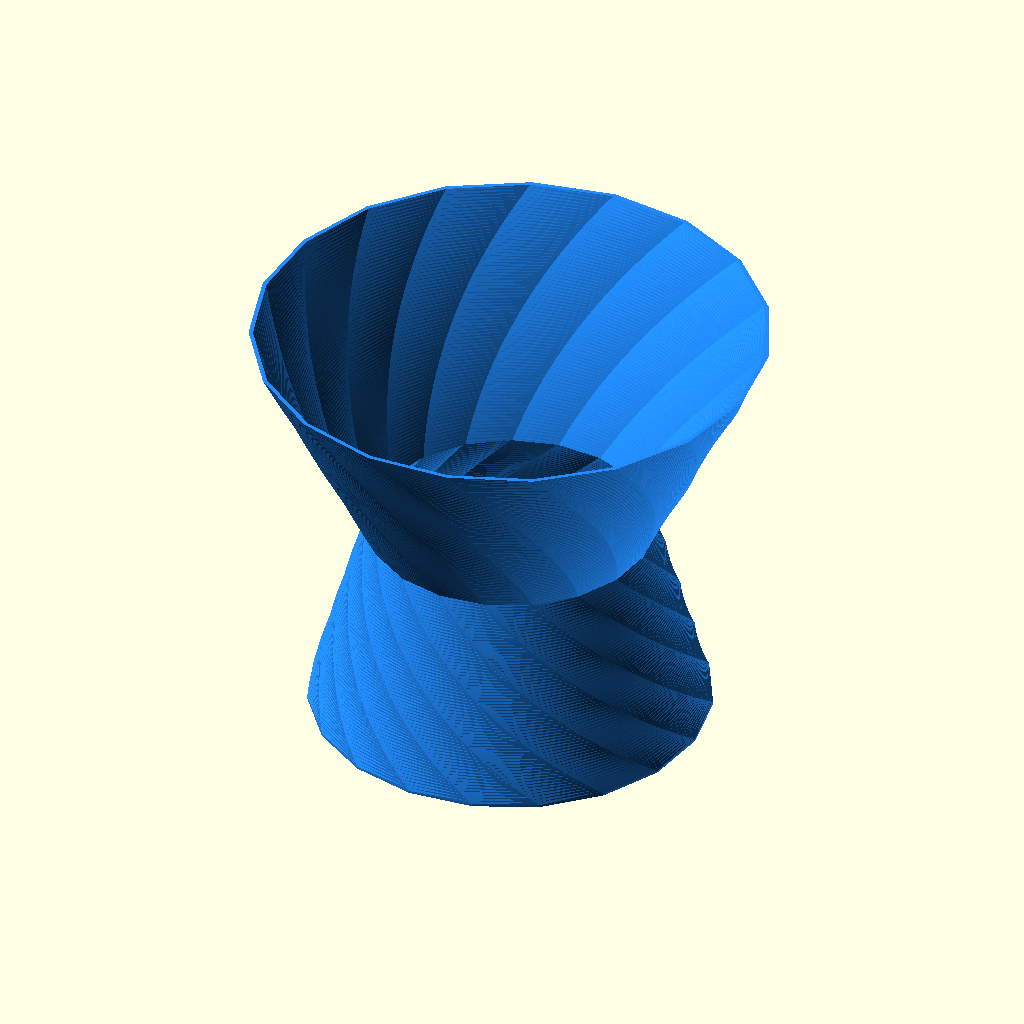
Cell 1 — every parameter at its default value.
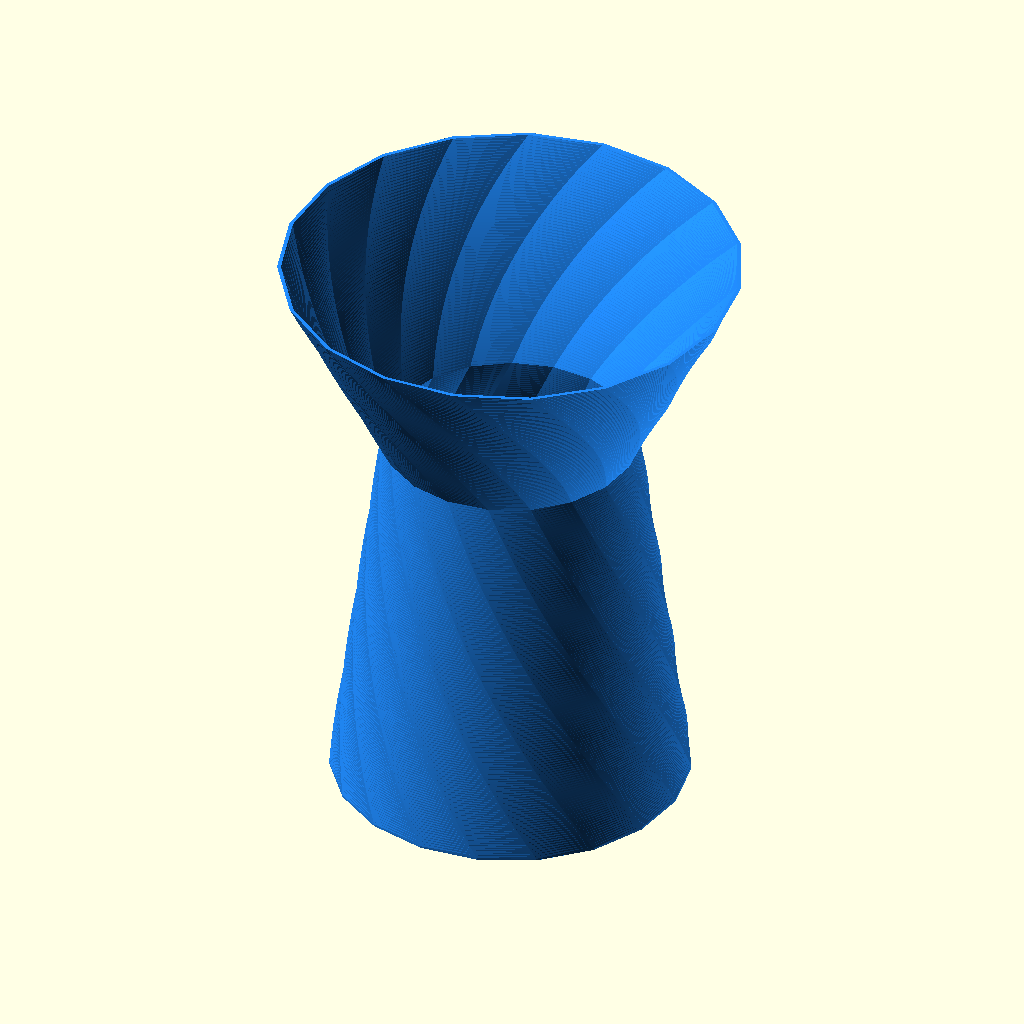
Cell 2 — h1 set to 150, the other parameters unchanged.
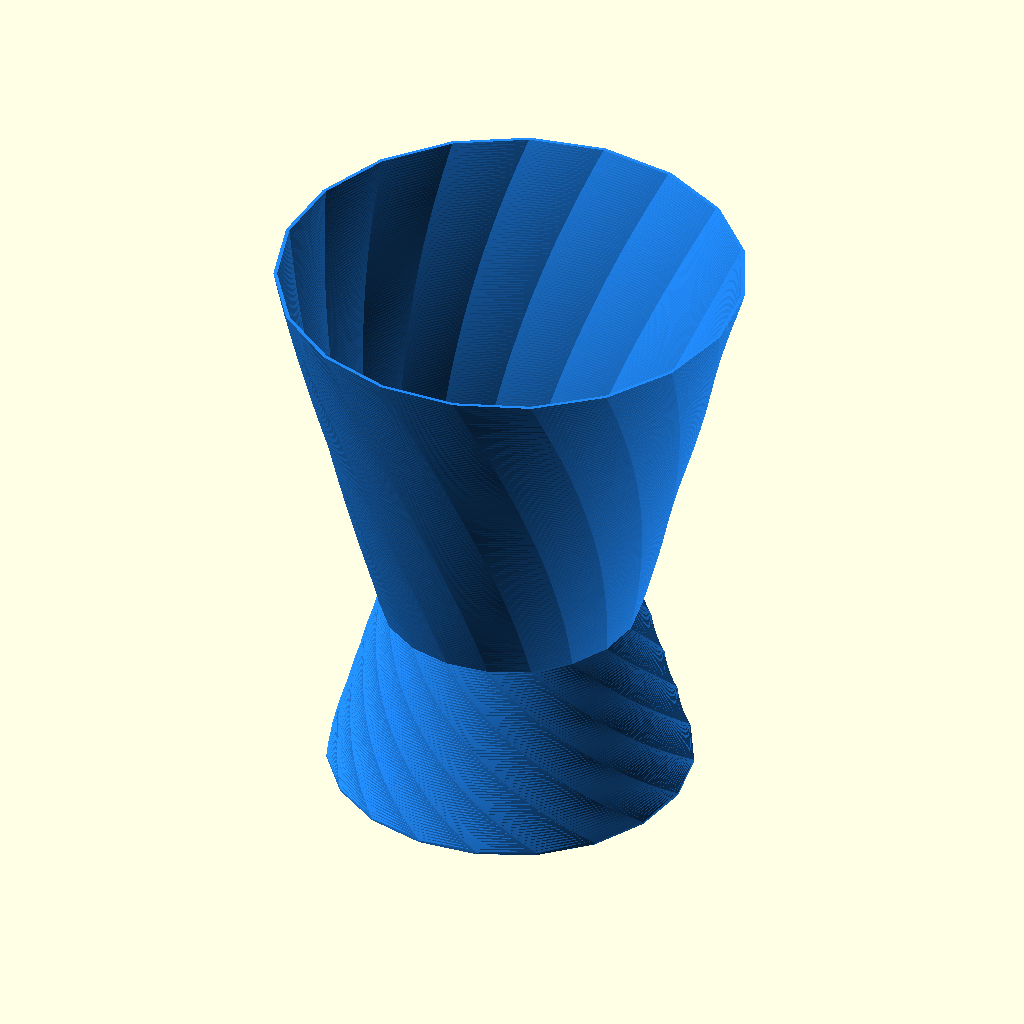
Cell 3 — h2 set to 150, the other parameters unchanged.
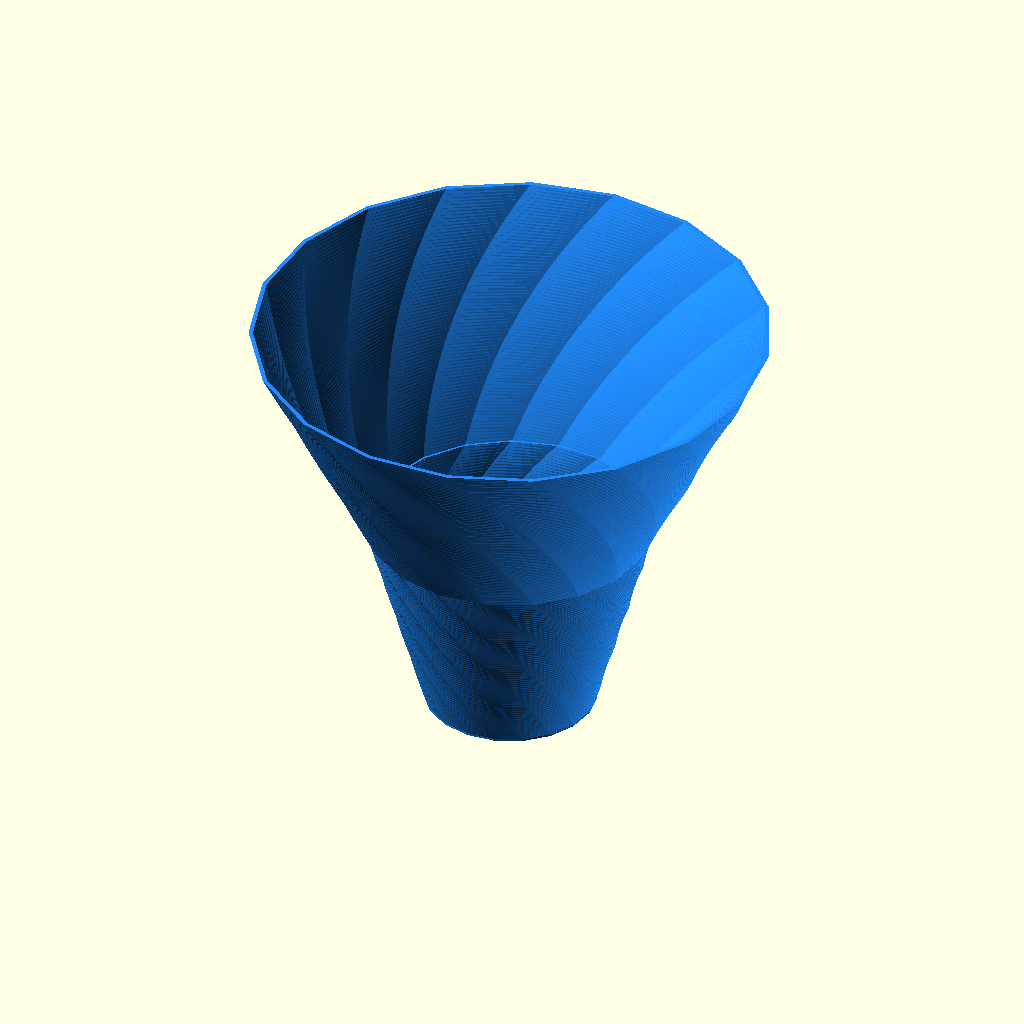
Cell 4: r1 = 30 (everything else at default).
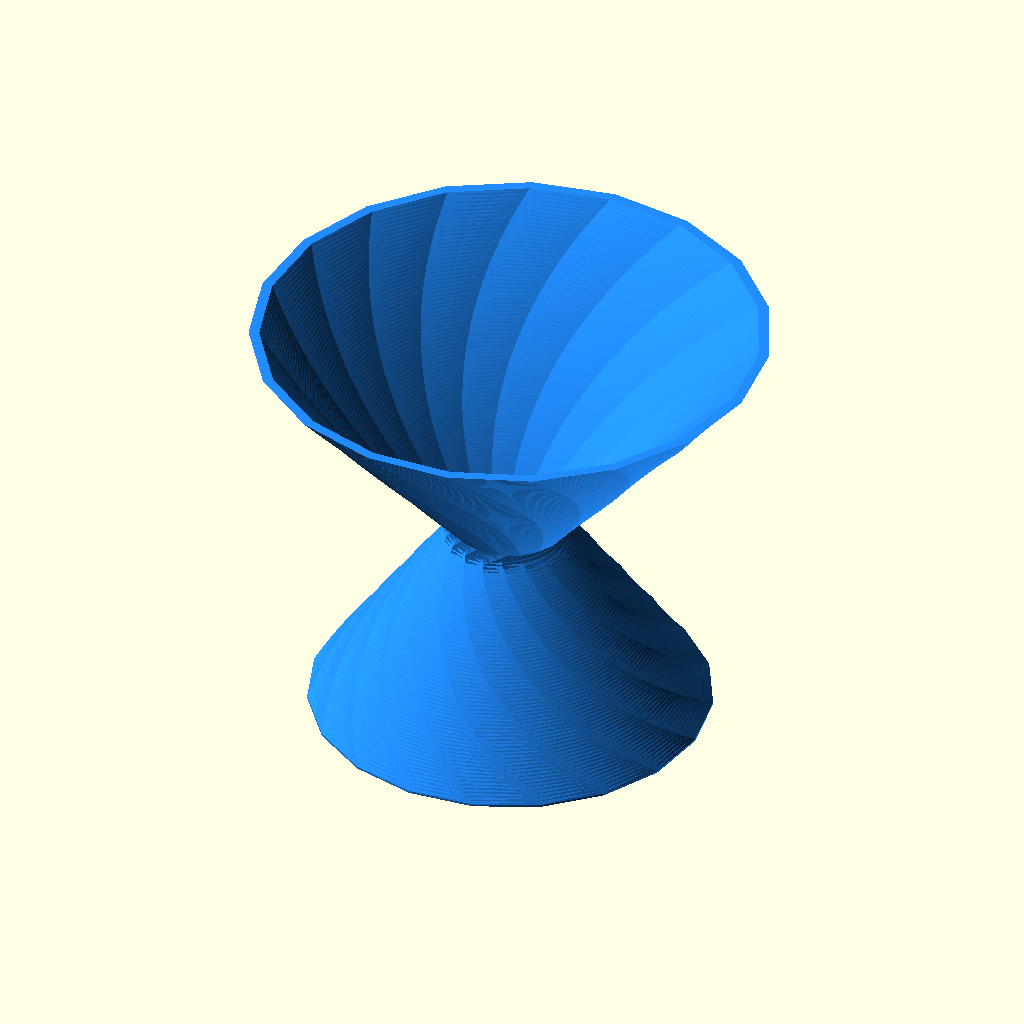
Cell 5 — r2 set to 20, the other parameters unchanged.
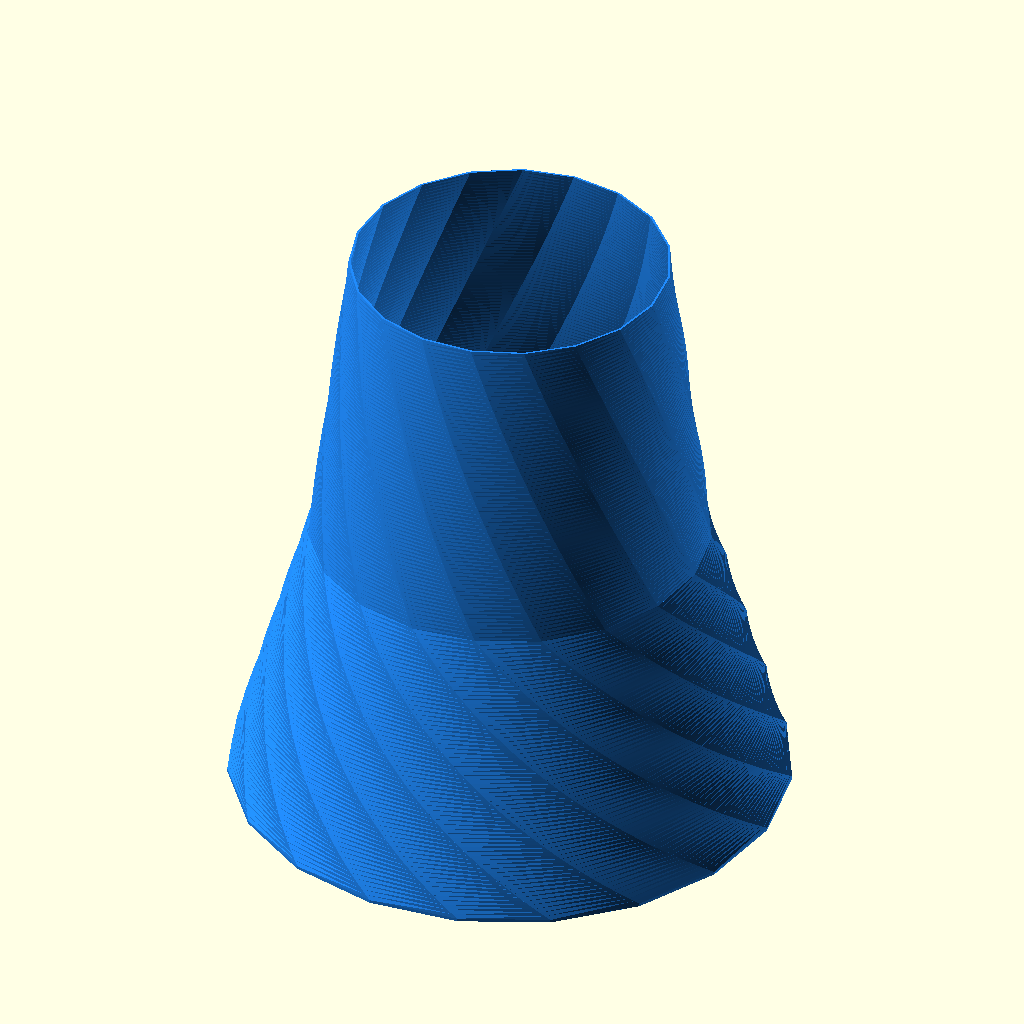
Cell 6 — r3 set to 40, the other parameters unchanged.
The same orthographic view direction (rotation 55°, 0°, 25°; colour scheme Cornfield) for every cell, with the view re-fitted per cell, so scale and position can differ between cells.
Source of the model, inputs/thingiverse/files/thing-1851237/files/waze-v1.scad:
// Height of bottom part
h1=70;//[40:10:150]
// Height of top part
h2=80;//[40:10:150]
// Bottom radius
r1=70;//[30:5:80]
// Middle radius
r2=50;//[20:5:70]
// Top radius
r3=90;//[40:5:100]
// Thickness of walls
s=0.75;//[0.5:0.1:2]
// Number of corners
c=19;//[3:1:19]
// Bottom twist angle
a1=75;//[-180:5:180]
// Top twist angle
a2=42;//[-180:5:180]
tc1=r2/r1;
tc2=r3/r2;
//24 8b fb
// [34/255,139/255,251/255]
color([34/255,139/255,251/255])translate([0,0,s])union() {
	union() {
		translate([0,0,-s])linear_extrude(height = s, center = false, convexity = 10, twist = 0,slices=s,scale=1,$fn=c)
			circle(r1);
		difference() {
			linear_extrude(height = h1, center = false, convexity = 10, twist = a1,slices=h1,scale=tc1,$fn=c)
				circle(r1);
			translate([0,0,-s/2])
				linear_extrude(height = h1+s, center = false, convexity = 50, twist = a1,slices=h1,scale=tc1,$fn=c)
					circle(r1-s);
		}
	}
	rotate([0,0,-a1]) {
		translate([0,0,h1]) {
			difference() {
				linear_extrude(height = h2, center = false, convexity = 10, twist = a2,slices=h2,scale=tc2,$fn=c)
					circle(r2);
				translate([0,0,-s/2])
					linear_extrude(height = h2+s, center = false, convexity = 50, twist = a2,slices=h2,scale=tc2,$fn=c)
						circle(r2-s);
			}
		}
	}
}
Customizer parameters (derived from the source; name, type, default, range or options):
h1: number, default 70, range 40 to 150, step 10
h2: number, default 80, range 40 to 150, step 10
r1: number, default 70, range 30 to 80, step 5
r2: number, default 50, range 20 to 70, step 5
r3: number, default 90, range 40 to 100, step 5
s: number, default 0.75, range 0.5 to 2, step 0.1
c: number, default 19, range 3 to 19, step 1
a1: number, default 75, range -180 to 180, step 5
a2: number, default 42, range -180 to 180, step 5
